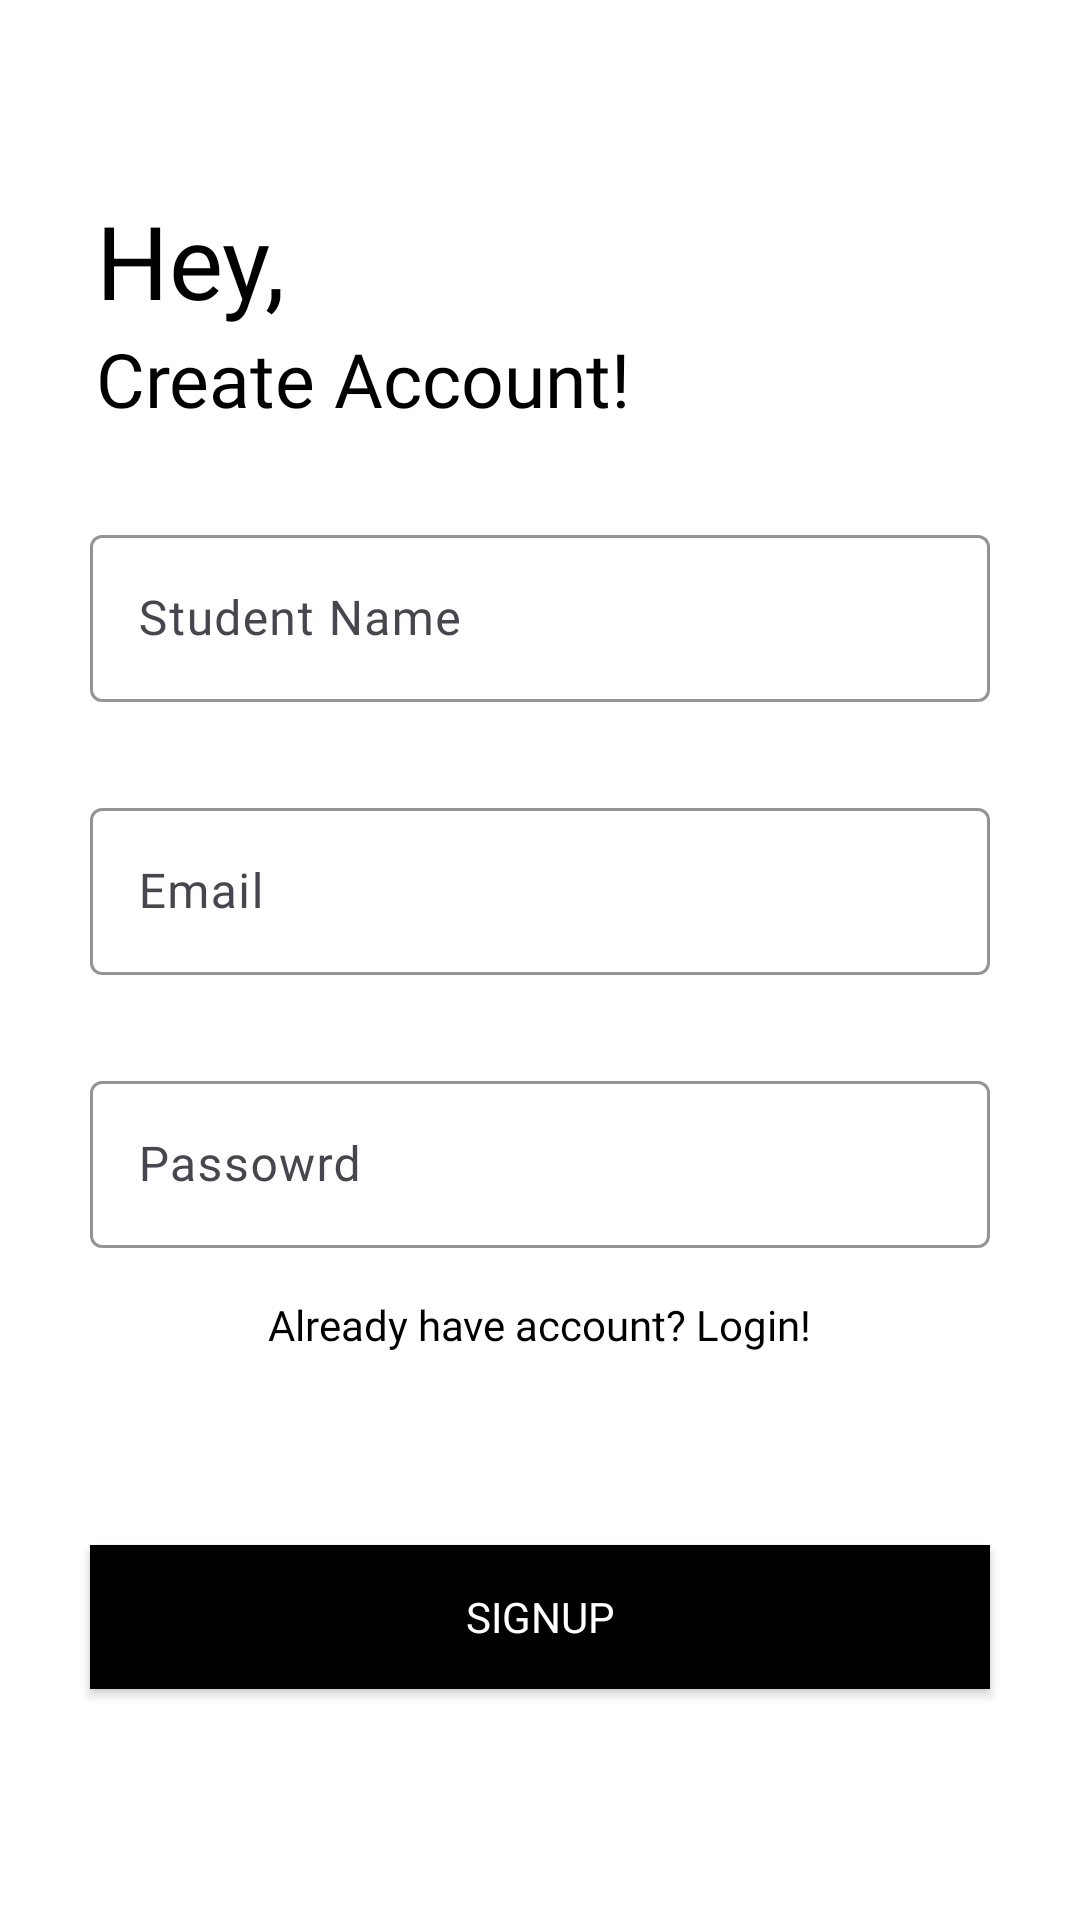

Layout XML and referenced resources for this Android screen:
<!-- AndroidManifest.xml: application theme AppTheme -->
<!-- res/layout/signup_fragment.xml -->
<?xml version="1.0" encoding="utf-8"?>
<androidx.constraintlayout.widget.ConstraintLayout xmlns:android="http://schemas.android.com/apk/res/android"
    xmlns:app="http://schemas.android.com/apk/res-auto"
    android:layout_width="match_parent"
    android:layout_height="match_parent"
    android:background="@color/white">

    <androidx.core.widget.NestedScrollView
        android:layout_width="match_parent"
        android:layout_height="match_parent"
        android:background="@color/white"
        android:fillViewport="true">

        <androidx.constraintlayout.widget.ConstraintLayout
            android:layout_width="match_parent"
            android:layout_height="match_parent"
            android:background="@color/white"
            android:paddingBottom="20dp">


            <TextView
                android:id="@+id/textView"
                android:layout_width="wrap_content"
                android:layout_height="wrap_content"
                android:layout_marginStart="32dp"
                android:layout_marginTop="64dp"
                android:fontFamily="@font/bai_jamjuree_semibold"
                android:text="Hey,"
                android:textColor="@color/black"
                android:textSize="34sp"
                app:layout_constraintStart_toStartOf="parent"
                app:layout_constraintTop_toTopOf="parent" />

            <TextView
                android:id="@+id/textView2"
                android:layout_width="wrap_content"
                android:layout_height="wrap_content"
                android:fontFamily="@font/bai_jamjuree_medium"
                android:text="Create Account!"
                android:textColor="@color/black"
                android:textSize="25sp"
                app:layout_constraintStart_toStartOf="@+id/textView"
                app:layout_constraintTop_toBottomOf="@+id/textView" />


            <com.google.android.material.textfield.TextInputLayout
                android:id="@+id/textInputLayout4"
                android:layout_width="match_parent"
                android:layout_height="wrap_content"
                android:layout_marginHorizontal="30dp"
                android:layout_marginTop="30dp"
                android:maxEms="10"
                app:boxStrokeColor="@color/black"
                app:layout_constraintEnd_toEndOf="parent"
                app:layout_constraintStart_toStartOf="parent"
                app:layout_constraintTop_toBottomOf="@id/textView2">

                <com.google.android.material.textfield.TextInputEditText
                    android:id="@+id/et_name"
                    android:layout_width="match_parent"
                    android:layout_height="wrap_content"
                    android:fontFamily="@font/bai_jamjuree_medium"
                    android:hint="Student Name"
                    android:inputType="textPersonName"
                    android:maxLines="10"
                    android:textColor="@color/black" />
            </com.google.android.material.textfield.TextInputLayout>


            <com.google.android.material.textfield.TextInputLayout
                android:id="@+id/textInputLayout3"
                android:layout_width="match_parent"
                android:layout_height="wrap_content"
                android:layout_marginHorizontal="30dp"
                android:layout_marginTop="30dp"
                android:maxEms="10"
                app:boxStrokeColor="@color/black"
                app:layout_constraintEnd_toEndOf="parent"
                app:layout_constraintStart_toStartOf="parent"
                app:layout_constraintTop_toBottomOf="@+id/textInputLayout2">

                <com.google.android.material.textfield.TextInputEditText
                    android:id="@+id/et_password"
                    android:layout_width="match_parent"
                    android:layout_height="wrap_content"
                    android:fontFamily="@font/bai_jamjuree_medium"
                    android:hint="Passowrd"
                    android:inputType="numberPassword"
                    android:maxLines="10"
                    android:textColor="@color/black" />
            </com.google.android.material.textfield.TextInputLayout>

            <com.google.android.material.textfield.TextInputLayout
                android:id="@+id/textInputLayout2"
                android:layout_width="match_parent"
                android:layout_height="wrap_content"
                android:layout_marginHorizontal="30dp"
                android:layout_marginTop="30dp"
                android:maxEms="10"
                app:boxStrokeColor="@color/black"
                app:layout_constraintEnd_toEndOf="parent"
                app:layout_constraintStart_toStartOf="parent"
                app:layout_constraintTop_toBottomOf="@id/textInputLayout4">

                <com.google.android.material.textfield.TextInputEditText
                    android:id="@+id/et_email"
                    android:layout_width="match_parent"
                    android:layout_height="wrap_content"
                    android:fontFamily="@font/bai_jamjuree_medium"
                    android:hint="Email"
                    android:inputType="textEmailAddress"
                    android:maxLines="10"
                    android:textColor="@color/black" />
            </com.google.android.material.textfield.TextInputLayout>

            <TextView
                android:id="@+id/tv_have_account"
                android:layout_width="wrap_content"
                android:layout_height="wrap_content"
                android:layout_margin="16dp"
                android:fontFamily="@font/bai_jamjuree_medium"
                android:text="Already have account? Login!"
                android:textColor="@color/black"
                app:layout_constraintEnd_toEndOf="@+id/textInputLayout3"
                app:layout_constraintStart_toStartOf="@+id/textInputLayout3"
                app:layout_constraintTop_toBottomOf="@+id/textInputLayout3" />


            <androidx.appcompat.widget.AppCompatButton
                android:id="@+id/btn_login"
                android:layout_width="match_parent"
                android:layout_height="wrap_content"
                android:layout_marginHorizontal="30dp"
                android:layout_marginVertical="64dp"
                android:background="@color/black"
                android:fontFamily="@font/bai_jamjuree_semibold"
                android:text="Signup"
                android:textColor="@color/white"
                app:layout_constraintTop_toBottomOf="@id/tv_have_account" />

        </androidx.constraintlayout.widget.ConstraintLayout>

    </androidx.core.widget.NestedScrollView>

    <ProgressBar
        android:id="@+id/signup_progress_bar"
        style="?android:attr/progressBarStyle"
        android:layout_width="wrap_content"
        android:layout_height="wrap_content"
        android:indeterminateTint="@color/black"
        android:visibility="gone"
        app:layout_constraintBottom_toBottomOf="parent"
        app:layout_constraintEnd_toEndOf="parent"
        app:layout_constraintStart_toStartOf="parent"
        app:layout_constraintTop_toTopOf="parent" />


</androidx.constraintlayout.widget.ConstraintLayout>
<!-- resources referenced by this layout -->
<resources>
  <color name="black">#FF000000</color>
  <color name="white">#FFFFFFFF</color>
  <style name="AppTheme" parent="Theme.Material3.DayNight.NoActionBar">
          
          <item name="colorPrimary">@color/gray</item>
          <item name="colorPrimaryDark">#000000</item> 
          <item name="colorAccent">#03DAC5</item>
          
      </style>
  <color name="gray">#808080</color>
</resources>
